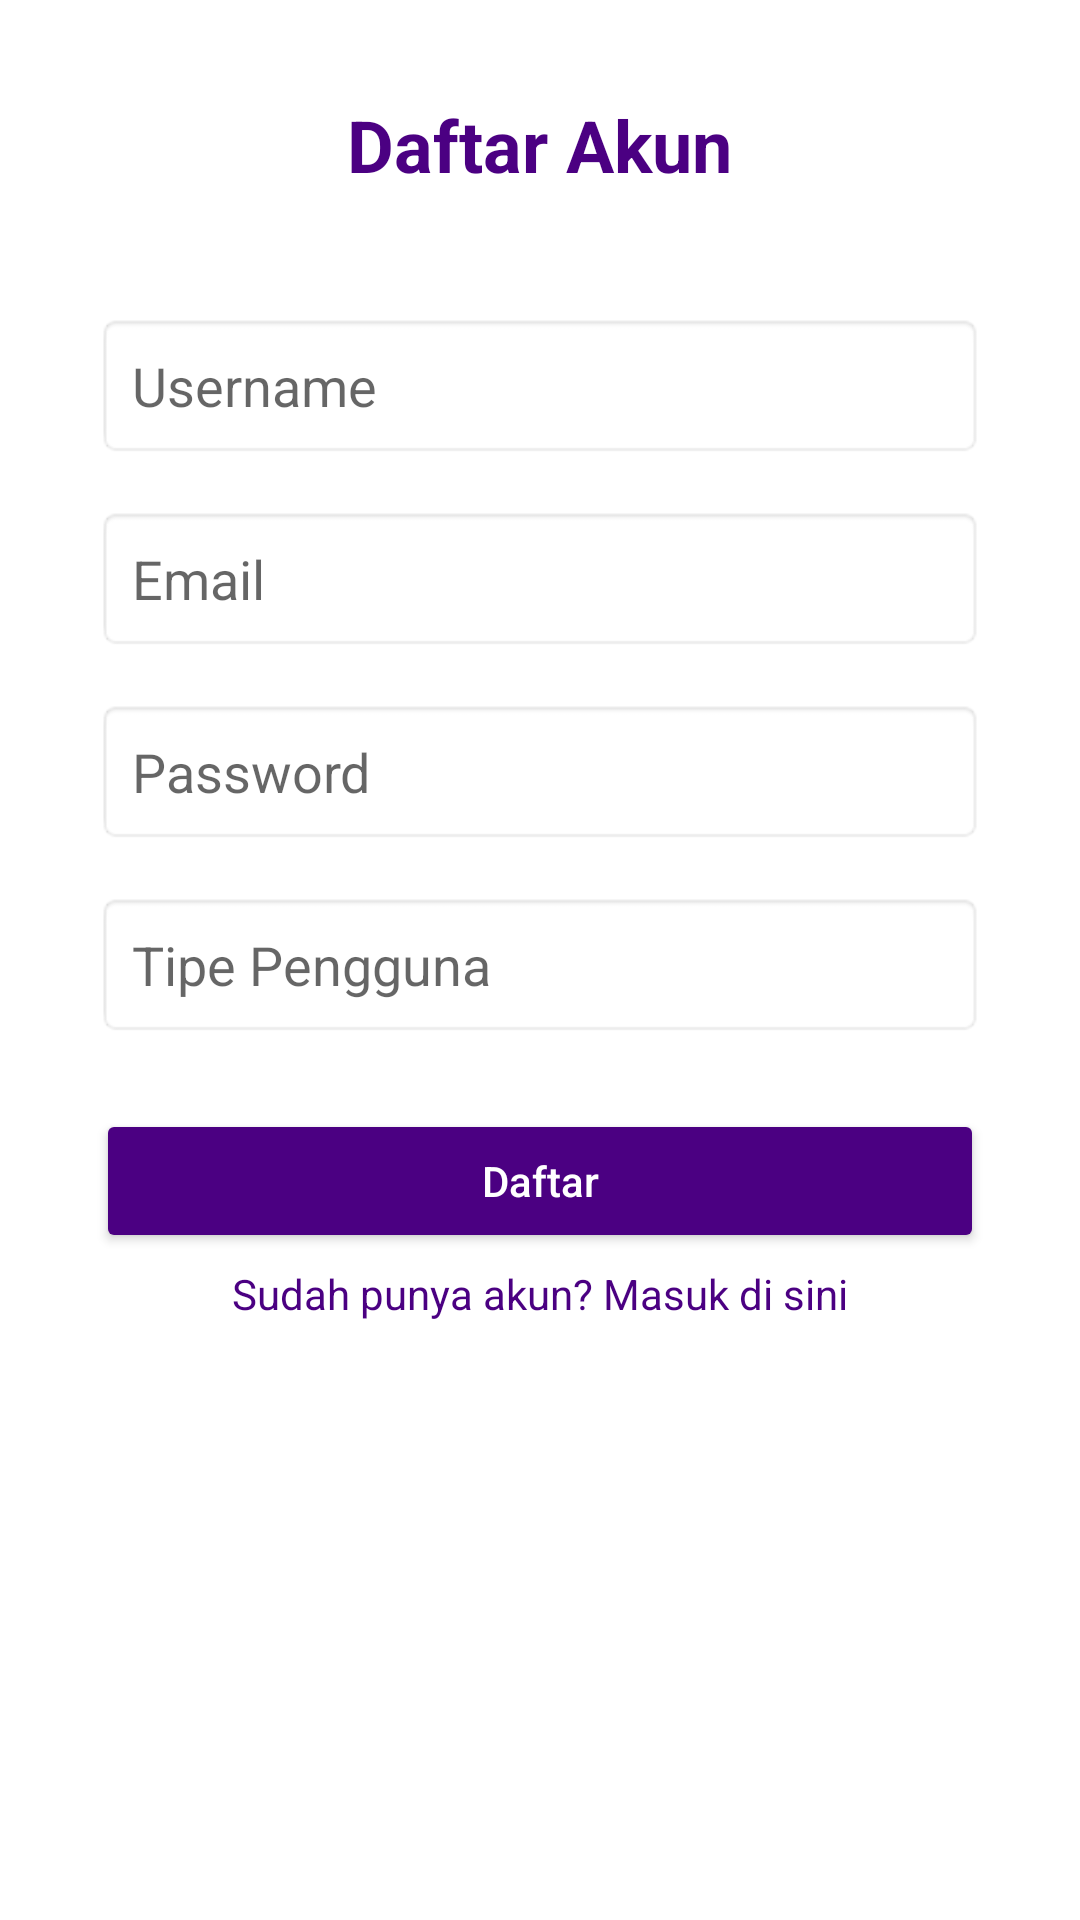

Layout XML and referenced resources for this Android screen:
<!-- AndroidManifest.xml: application theme Theme.RescuePet -->
<!-- res/layout/register_main.xml -->
<?xml version="1.0" encoding="utf-8"?>
<ScrollView xmlns:android="http://schemas.android.com/apk/res/android"
    android:layout_width="match_parent"
    android:layout_height="match_parent"
    android:background="#FFFFFF"
    android:fillViewport="true">

    <LinearLayout
        android:layout_width="match_parent"
        android:layout_height="wrap_content"
        android:orientation="vertical"
        android:padding="32dp"
        android:gravity="center_horizontal">

        <TextView
            android:id="@+id/registerTitle"
            android:layout_width="wrap_content"
            android:layout_height="wrap_content"
            android:text="Daftar Akun"
            android:textSize="24sp"
            android:textStyle="bold"
            android:textColor="#4B0082"
            android:layout_marginBottom="24dp" />

        <EditText
            android:id="@+id/usernameEditText"
            android:layout_width="match_parent"
            android:layout_height="wrap_content"
            android:layout_marginTop="16dp"
            android:background="@android:drawable/editbox_background"
            android:hint="Username"
            android:inputType="text"
            android:padding="12dp" />

        <EditText
            android:id="@+id/emailEditText"
            android:layout_width="match_parent"
            android:layout_height="wrap_content"
            android:layout_marginTop="16dp"
            android:hint="Email"
            android:inputType="textEmailAddress"
            android:padding="12dp"
            android:background="@android:drawable/editbox_background" />

        <EditText
            android:id="@+id/passwordEditText"
            android:layout_width="match_parent"
            android:layout_height="wrap_content"
            android:layout_marginTop="16dp"
            android:background="@android:drawable/editbox_background"
            android:hint="Password"
            android:inputType="textPassword"
            android:padding="12dp" />

        <EditText
            android:id="@+id/tipepenggunaEditText"
            android:layout_width="match_parent"
            android:layout_height="wrap_content"
            android:layout_marginTop="16dp"
            android:background="@android:drawable/editbox_background"
            android:hint="Tipe Pengguna"
            android:inputType="text"
            android:padding="12dp" />

        <Button
            android:id="@+id/registerButton"
            android:layout_width="match_parent"
            android:layout_height="wrap_content"
            android:text="Daftar"
            android:textAllCaps="false"
            android:layout_marginTop="24dp"
            android:backgroundTint="#4B0082"
            android:textColor="#FFFFFF" />

        <TextView
            android:id="@+id/loginLink"
            android:layout_width="wrap_content"
            android:layout_height="wrap_content"
            android:text="Sudah punya akun? Masuk di sini"
            android:textColor="#4B0082"
            android:textSize="14sp"
            android:layout_marginTop="4dp" />
    </LinearLayout>
</ScrollView>
<!-- resources referenced by this layout -->
<resources>
  <style name="Theme.RescuePet" parent="Theme.MaterialComponents.DayNight.NoActionBar">
          <item name="windowNoTitle">true</item>
          <item name="windowActionBar">false</item>
          <item name="colorPrimary">@color/purple_200</item>
          <item name="colorPrimaryVariant">@color/purple_700</item>
          <item name="colorOnPrimary">@color/white</item>
          <item name="colorSecondary">@color/teal_200</item>
          <item name="colorSecondaryVariant">@color/teal_700</item>
          <item name="colorOnSecondary">@color/black</item>
          <item name="android:statusBarColor" tools:targetApi="l">?attr/colorPrimaryVariant</item>
      </style>
  <color name="purple_200">#FFBB86FC</color>
  <color name="purple_700">#FF3700B3</color>
  <color name="white">#FFFFFFFF</color>
  <color name="teal_200">#FF03DAC5</color>
  <color name="teal_700">#FF018786</color>
  <color name="black">#FF000000</color>
</resources>
